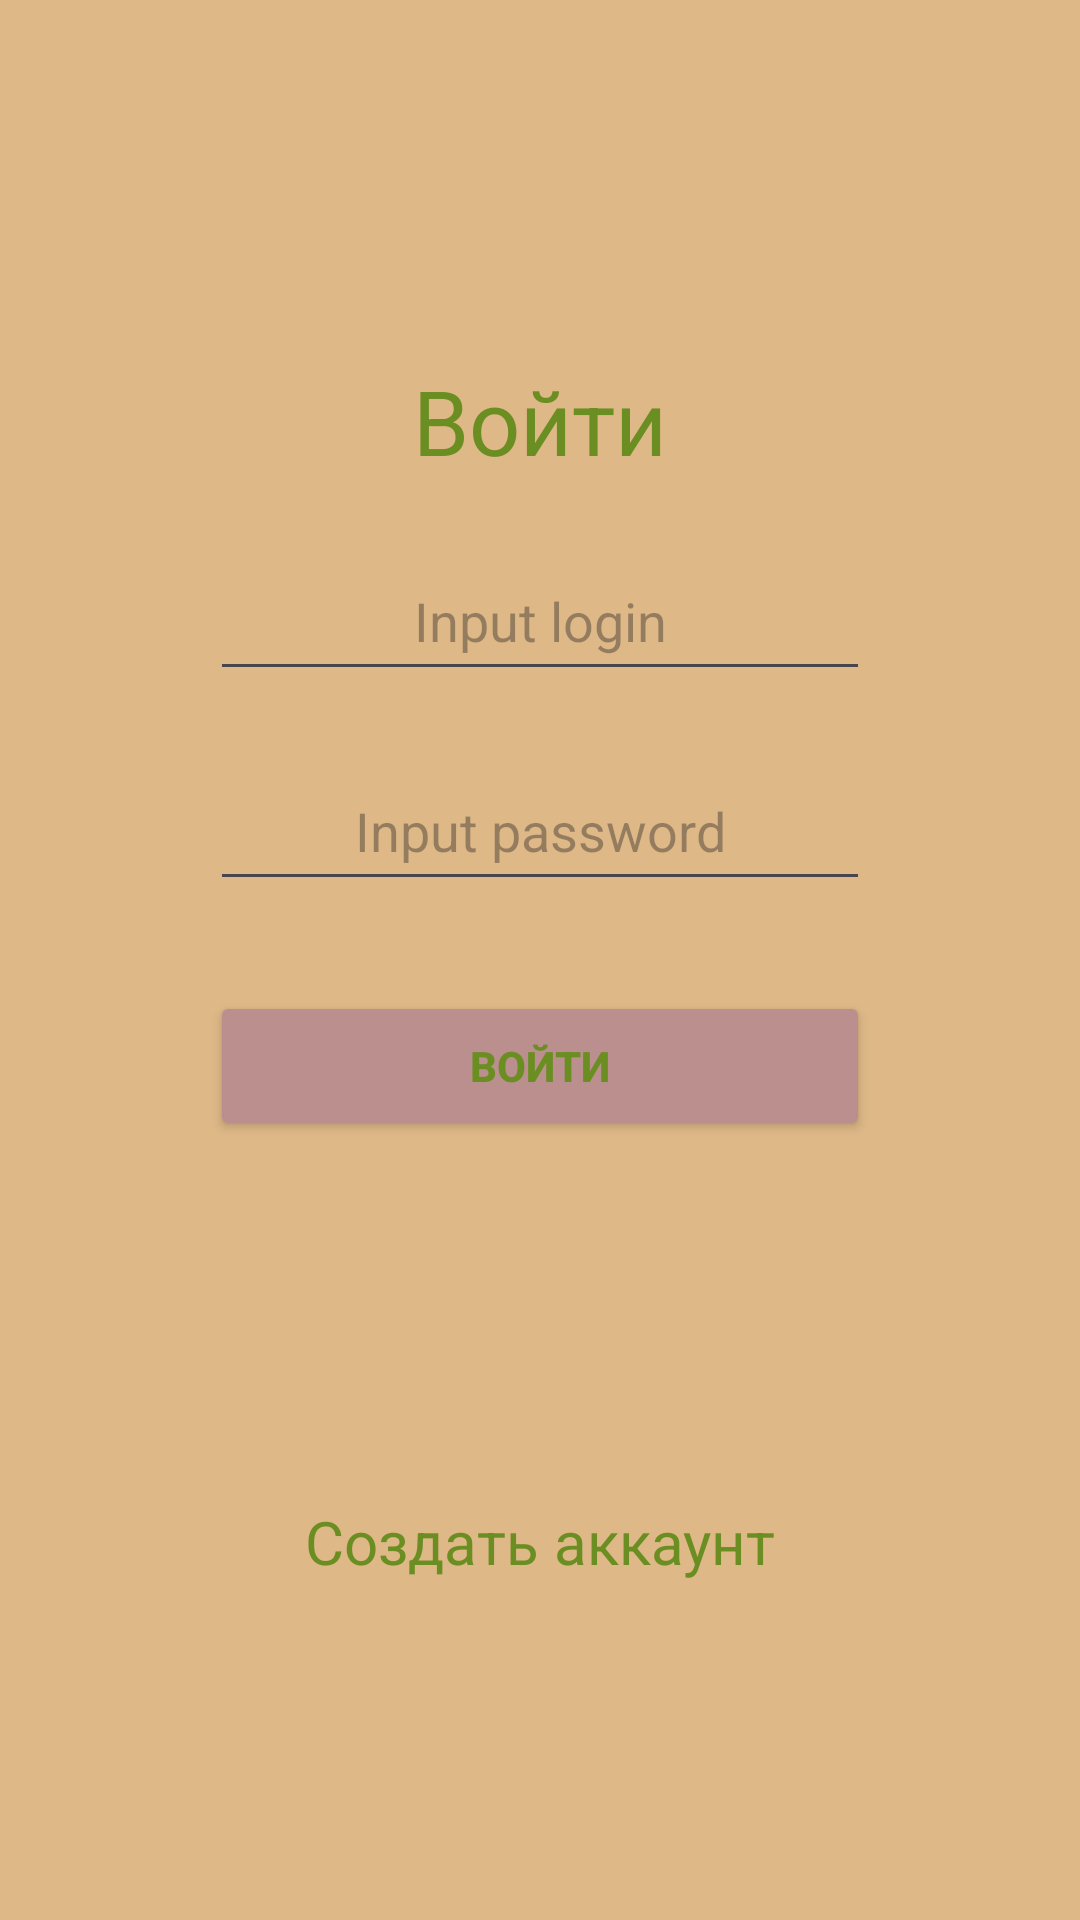

Here is an Android app screen rendered from its layout file. Give the layout XML and the strings, colors and styles it references.
<!-- AndroidManifest.xml: application theme Theme.AppForFun -->
<!-- res/layout/activity_authorize.xml -->
<?xml version="1.0" encoding="utf-8"?>
<androidx.constraintlayout.widget.ConstraintLayout xmlns:android="http://schemas.android.com/apk/res/android"
    xmlns:app="http://schemas.android.com/apk/res-auto"
    xmlns:tools="http://schemas.android.com/tools"
    android:id="@+id/main"
    android:layout_width="match_parent"
    android:layout_height="match_parent"
    android:orientation="vertical"
    android:background="#DEB887"
    tools:context=".AuthorizeActivity">

    <LinearLayout
        android:layout_width="match_parent"
        android:layout_height="match_parent"
        android:orientation="vertical">
        <TextView
            android:id="@+id/textView2"
            android:layout_width="250dp"
            android:layout_height="wrap_content"
            android:layout_gravity="center"
            android:gravity="center"
            android:textSize="30sp"
            android:textColor="#6B8E23"
            android:layout_marginTop="120dp"
            android:text="Войти"
            />

        <EditText
            android:id="@+id/user_login_auth"
            android:layout_width="220dp"
            android:layout_height="50dp"
            android:gravity="center"
            android:layout_gravity="center"
            android:layout_marginTop="20dp"
            android:textColor="#808080"
            android:ems="10"
            android:inputType="text"
            android:hint="Input login" />

        <EditText
            android:id="@+id/user_password_auth"
            android:layout_width="220dp"
            android:layout_height="50dp"
            android:gravity="center"
            android:layout_gravity="center"
            android:layout_marginTop="20dp"
            android:textColor="#808080"
            android:ems="10"
            android:inputType="textPassword"
            android:hint="Input password" />

        <Button
            android:id="@+id/button_reg_auth"
            android:layout_width="220dp"
            android:layout_height="50dp"
            android:layout_gravity="center"
            android:layout_marginTop="30dp"
            android:backgroundTint="#BC8F8F"
            android:textColor="#6B8E23"
            android:textStyle="bold"
            android:text="Войти" />

        <TextView
            android:id="@+id/link_to_reg"
            android:layout_width="250dp"
            android:layout_height="wrap_content"
            android:layout_gravity="center"
            android:gravity="center"
            android:textSize="20sp"
            android:textColor="#6B8E23"
            android:layout_marginTop="120dp"
            android:text="Создать аккаунт"
            />

    </LinearLayout>
</androidx.constraintlayout.widget.ConstraintLayout>
<!-- resources referenced by this layout -->
<resources>
  <style name="Theme.AppForFun" parent="Base.Theme.AppForFun" />
  <style name="Base.Theme.AppForFun" parent="Theme.Material3.DayNight.NoActionBar">
          
          
      </style>
</resources>
